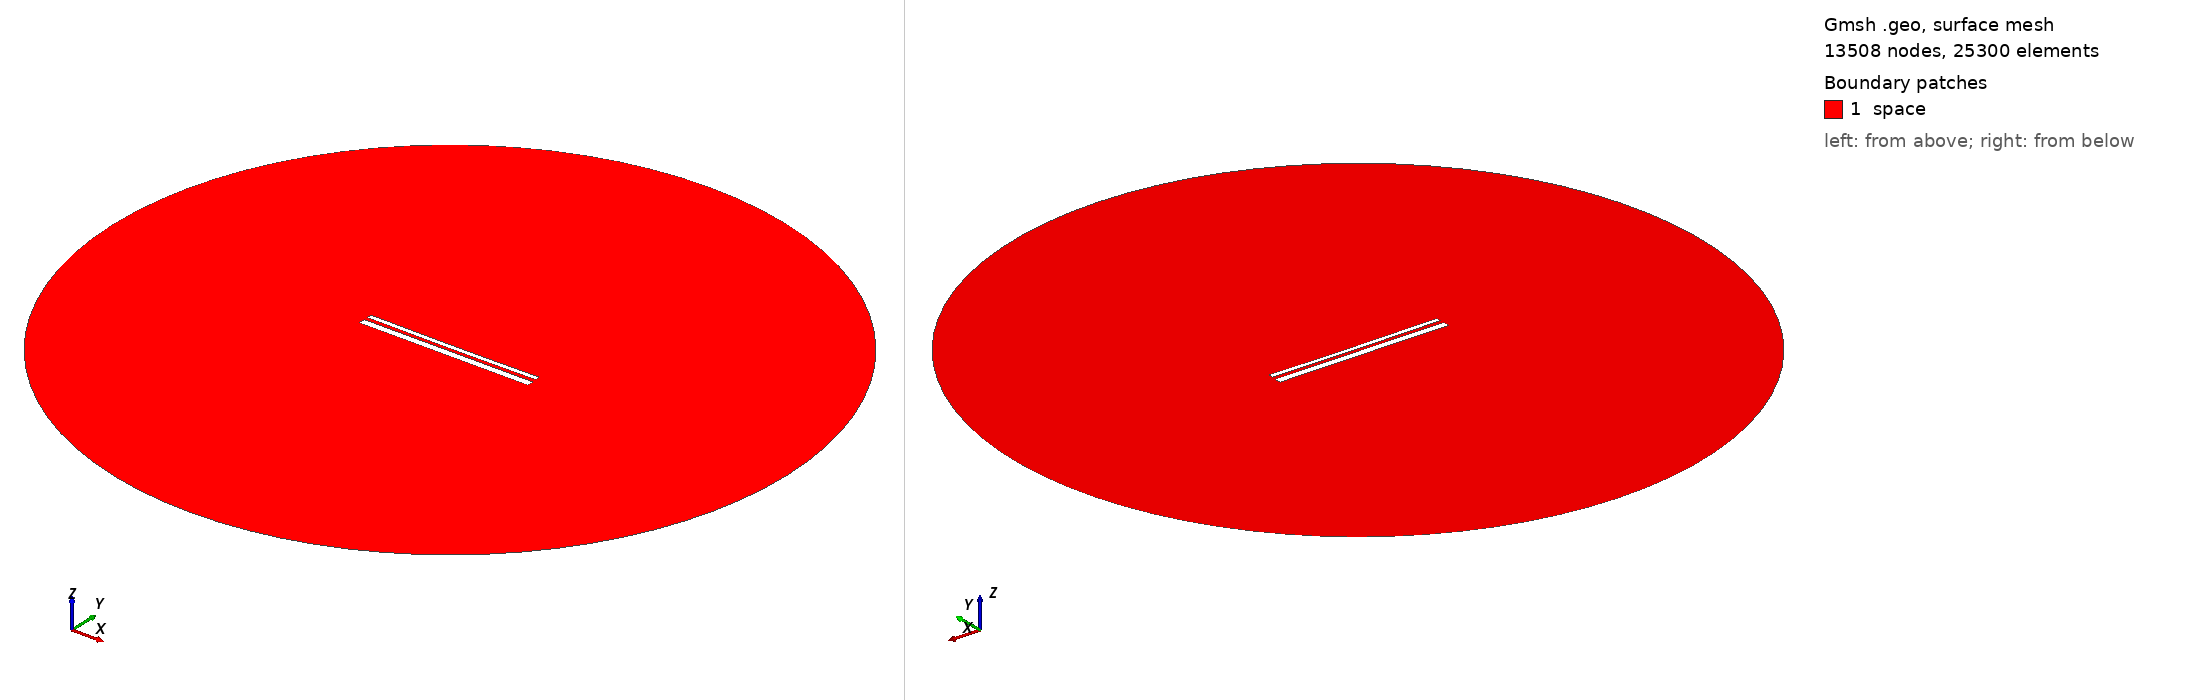

Gmsh geometry script, surface-meshed: 13508 nodes, 25300 surface elements. Boundary patches (legend numbers): 1 space. Left view from above one corner, right view from below the opposite corner. Legend entries are the model's physical surfaces. The drawing asked Gmsh for element sizes between 1% and 20% of the model's largest extent; the script's own settings can give other sizes.

=== 13263.geo (drawn) ===
//---------------------------------------
// Geometry kernel
//---------------------------------------

SetFactory("OpenCASCADE");



//---------------------------------------
// Parameters of the geometry
//---------------------------------------

// Overetch of the upper plate
overetch = 0.5;

// Distance between the plates
distance = 1.75;

// Discretization over the x axis (for the deformation)
nx = 50; 

// Length of the plate
L = 100 - overetch; 

// Number of modes
n = 4; 

// 1st mode coefficient
coeff(1) = -0.075;
beta(1) = 0.596864 * 3.1415926535 / L;

// 2nd mode coefficient
coeff(2) = -0.15;
beta(2) = 1.49418 * 3.1415926535 / L;

// 3rd mode coefficient
coeff(3) = 0.0;
beta(3) = 2.50025 * 3.1415926535 / L;

// 4th mode coefficient
coeff(4) = 0.0;
beta(4) = 3.49999 * 3.1415926535 / L;



//---------------------------------------
// Upper plate (deformed rectangle)
//---------------------------------------

// Coordiantes of the upper plate
xmin = -50;
xmax = 50 - overetch;

// Height of the upper plate
yheight = 4 - 2 * overetch;

// Indexes of the points
UpperID[] = {};
LowerID[] = {};
LeftID[] = {};
RightID[] = {};

// Point index
p = 1;

// Horizontal edges
For i In {1:nx}
    x = xmin + (i-1)*(xmax - xmin)/(nx-1);

    y_bottom = distance / 2 + overetch;
    For j In {1:n}
        C = (Cosh(beta(j)*L) + Cos(beta(j)*L)) / (Sinh(beta(j)*L) + Sin(beta(j)*L));
        y_bottom  = y_bottom + coeff(j) * (Cosh(beta(j)*(x+50)) - Cos(beta(j)*(x+50)) - C * (Sinh(beta(j)*(x+50)) - Sin(beta(j)*(x+50))));
    EndFor

    y_top = y_bottom + yheight;

    Point(p) = {x, y_top, 0, 1.0};
    UpperID[i] = p;
    p = p + 1;

    Point(p) = {x, y_bottom, 0, 1.0};
    LowerID[i] = p;
    p = p + 1;
EndFor

// Create point lists
UpperPts[] = {}; LowerPts[] = {};
For i In {1:nx}
  UpperPts[] += {UpperID[i]};
  LowerPts[] += {LowerID[i]};
EndFor

// Build splines
Spline(1) = {UpperPts[]};
Spline(2) = {LowerPts[]};
Line(3) = {LowerPts[nx-1], UpperPts[nx-1]};
Line(4) = {LowerPts[0], UpperPts[0]};

// Build the plane surface
Curve Loop(1) = {2, 3, -1, -4};
Plane Surface(1) = {1};



//---------------------------------------
// Lower plate (rectangle)
//---------------------------------------

// Vertices
Point(1001) = {-50, -1, 0, 1.0};
Point(1002) = { 50, -1, 0, 1.0};
Point(1003) = { 50,  -5, 0, 1.0};
Point(1004) = {-50,  -5, 0, 1.0};

// Edges
Line(5) = {1001, 1002};
Line(6) = {1002, 1003};
Line(7) = {1003, 1004};
Line(8) = {1004, 1001};

// Plane surface
Line Loop(2) = {5, 6, 7, 8};
Plane Surface(2) = {2}; 



//---------------------------------------
// Outer (fictious) boundary
//---------------------------------------

// Points
Point(1005) = {0, 0, 0};       // Center
Point(1006) = {200, 0, 0};     // Start point
Point(1007) = {0, 200, 0};     // 90 degrees
Point(1008) = {-200, 0, 0};    // 180 degrees
Point(1009) = {0, -200, 0};    // 270 degrees

// Circle arcs (each needs start, center, end)
Circle(9) = {1006, 1005, 1007};
Circle(10) = {1007, 1005, 1008};
Circle(11) = {1008, 1005, 1009};
Circle(12) = {1009, 1005, 1006};

// Plane surface for the entire domain
Curve Loop(3) = {9, 10, 11, 12};
Surface(3) = {3};

// Subtract the plates from the whole domain to obtain the actual domain where we want to solve the equations
BooleanDifference{ Surface{3}; Delete; }{ Surface{1}; Surface{2}; Delete; }




//---------------------------------------
// Transfinite Lines/Curves
//---------------------------------------

// Set the number of points on the boundaries
r = 7;

// Plates
Transfinite Curve {1, 2} = 50*r Using Progression 1;
Transfinite Curve {3, 4} = 2*r Using Progression 1;
Transfinite Line {5, 7} = 50*r Using Progression 1;
Transfinite Line {6, 8} = 2*r Using Progression 1;

// Outer boundary
Transfinite Line {9, 10, 11, 12} = 20 Using Progression 1;



//---------------------------------------
// Physical groups
//---------------------------------------                

// Physical curves (boundaries)
Physical Line("force_segment", 10) = {2};
Physical Line("upper_plate", 11) = {1, 3, 4};
Physical Line("lower_plate", 12) = {5, 6, 7, 8};
Physical Line("boundary", 20) = {9, 10, 11, 12};

// Physical Surfaces
Physical Surface("space", 30) = {3};



//---------------------------------------
// 6. Generate the Mesh
//---------------------------------------

// 2D mesh generation
Mesh 2;
